Photos from the image-classification dataset "room_classification" in the GitHub repository gesstalt/BRIDGE. Its 5 classes are: bathroom, bedroom, hall, kitchen, living room.

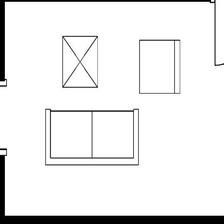
Label: living room

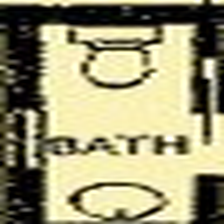
Label: bathroom

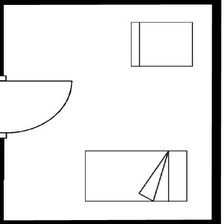
Label: bedroom

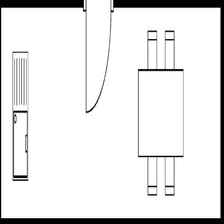
Label: kitchen

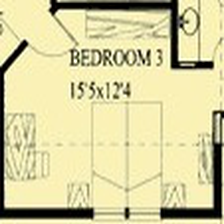
Label: bedroom

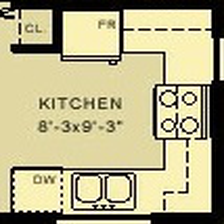
Label: kitchen
